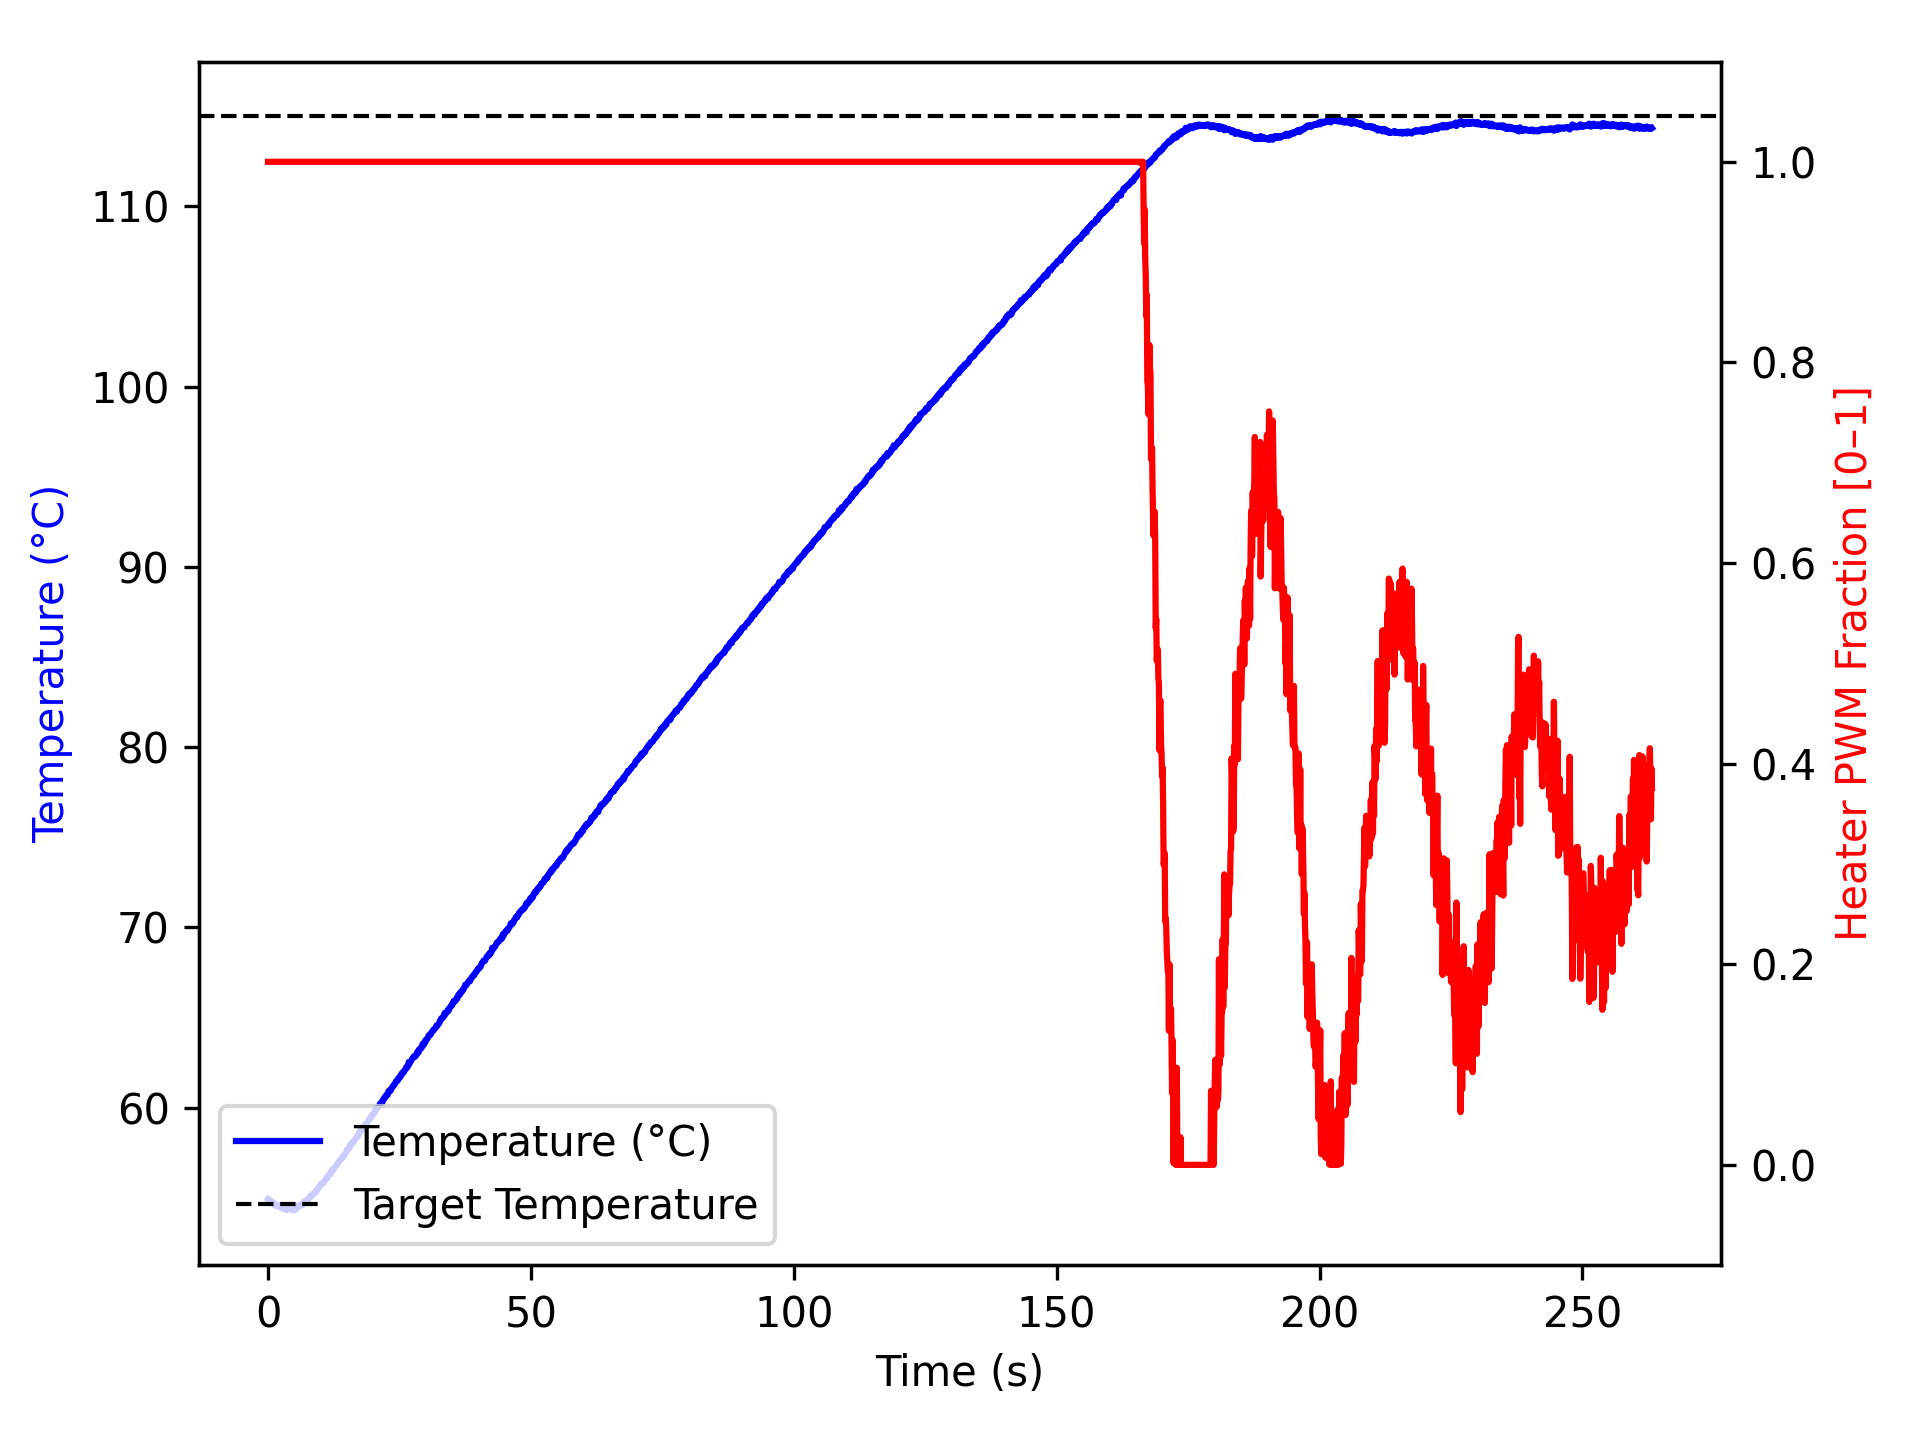

The table this chart was drawn from, first rows:
time_ms, temperature, heater
2, 54.93, 1.0
1105, 54.72, 1.0
1206, 54.59, 1.0
1307, 54.62, 1.0
1408, 54.63, 1.0
1508, 54.57, 1.0
1608, 54.55, 1.0
1708, 54.55, 1.0
1809, 54.59, 1.0
1909, 54.56, 1.0
2009, 54.59, 1.0
2110, 54.49, 1.0
2210, 54.48, 1.0
2310, 54.48, 1.0
2411, 54.52, 1.0
2511, 54.5, 1.0
2611, 54.42, 1.0
2711, 54.4, 1.0
2811, 54.41, 1.0
2911, 54.42, 1.0
3011, 54.42, 1.0
3111, 54.42, 1.0
3211, 54.42, 1.0
3311, 54.38, 1.0
3411, 54.36, 1.0
3511, 54.36, 1.0
3611, 54.32, 1.0
3711, 54.37, 1.0
3811, 54.42, 1.0
3911, 54.41, 1.0
4011, 54.38, 1.0
4111, 54.4, 1.0
4211, 54.37, 1.0
4311, 54.37, 1.0
4412, 54.42, 1.0
4512, 54.37, 1.0
4612, 54.38, 1.0
4713, 54.34, 1.0
4813, 54.3, 1.0
4913, 54.47, 1.0
5014, 54.47, 1.0
5114, 54.42, 1.0
5215, 54.41, 1.0
5316, 54.36, 1.0
5416, 54.52, 1.0
5516, 54.47, 1.0
5616, 54.56, 1.0
5716, 54.55, 1.0
5816, 54.52, 1.0
5916, 54.54, 1.0
6016, 54.52, 1.0
6116, 54.62, 1.0
6216, 54.63, 1.0
6316, 54.61, 1.0
6417, 54.59, 1.0
6517, 54.62, 1.0
6617, 54.65, 1.0
6718, 54.63, 1.0
6818, 54.7, 1.0
6918, 54.8, 1.0
... 2,555 more rows
